The GitHub repository MarinaNasser/Nebras_RandD contains a labelled image folder "yolo_classification_data" with 8 categories: ascending colon, cecum, descending colon, hepatic flexure, rectum, sigmoid colon, splenic flexure, transverse colon. Examples follow, each with its label.

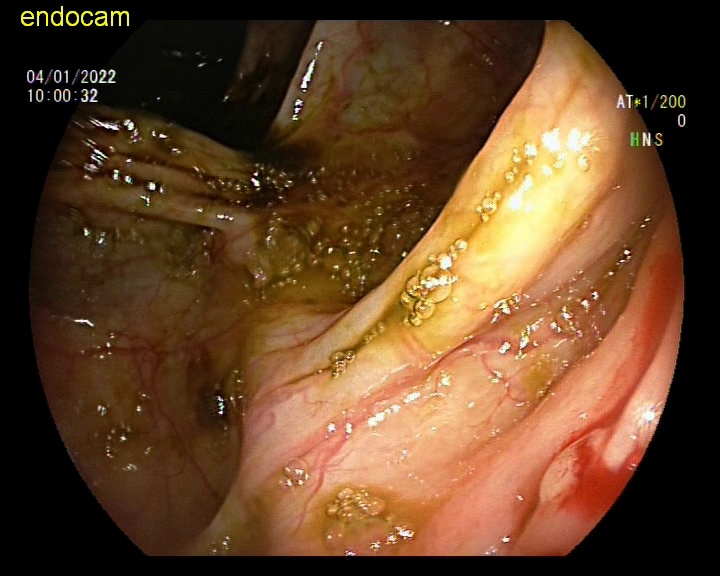
Label: ascending colon

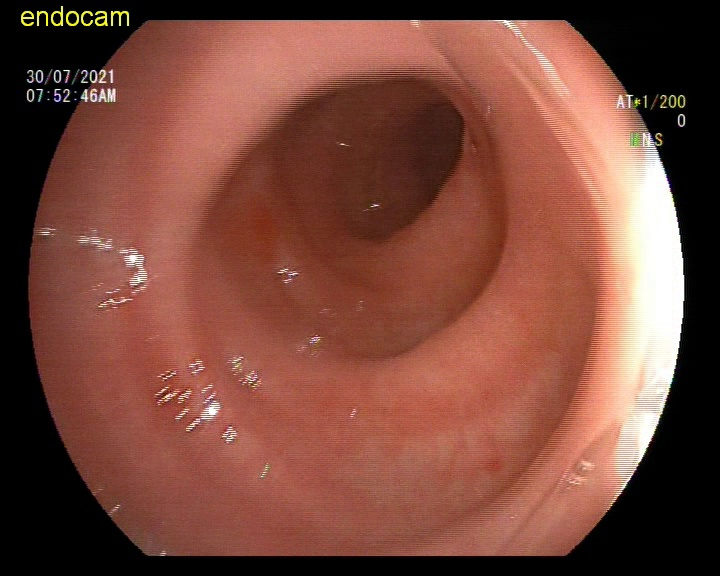
Label: rectum

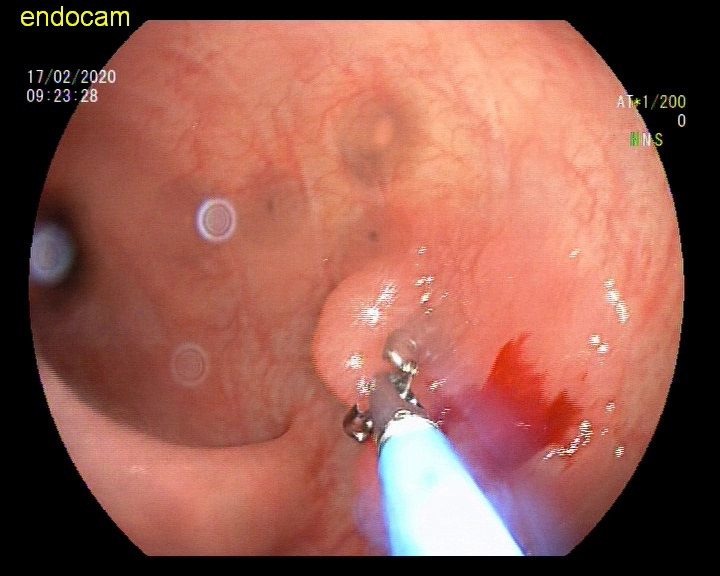
Label: sigmoid colon

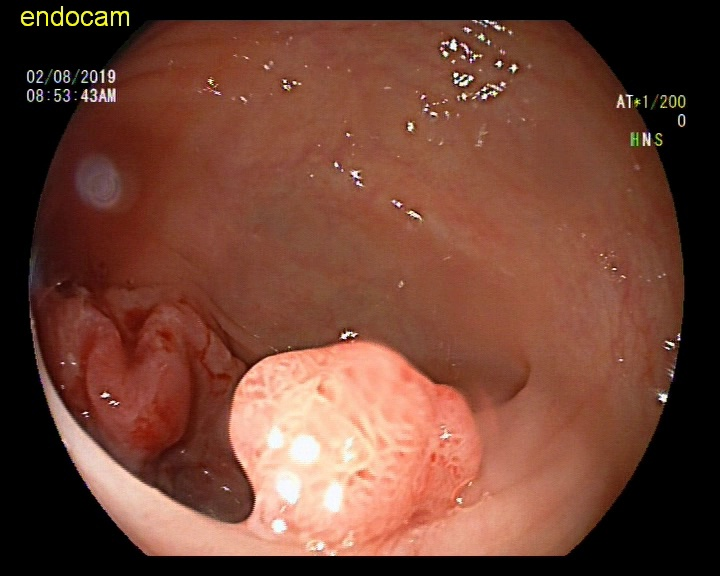
Label: splenic flexure

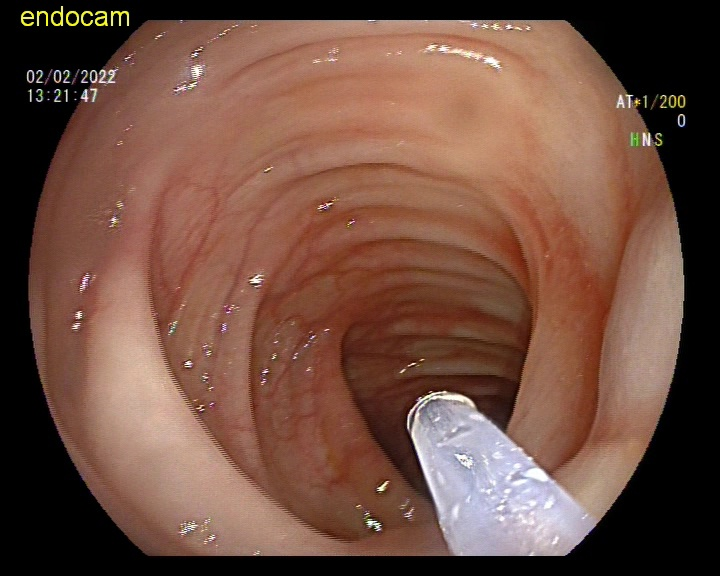
Label: descending colon

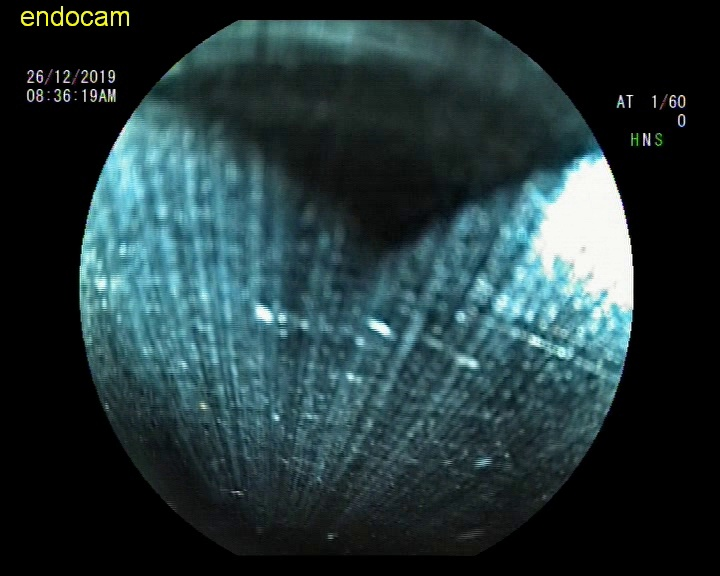
Label: hepatic flexure
